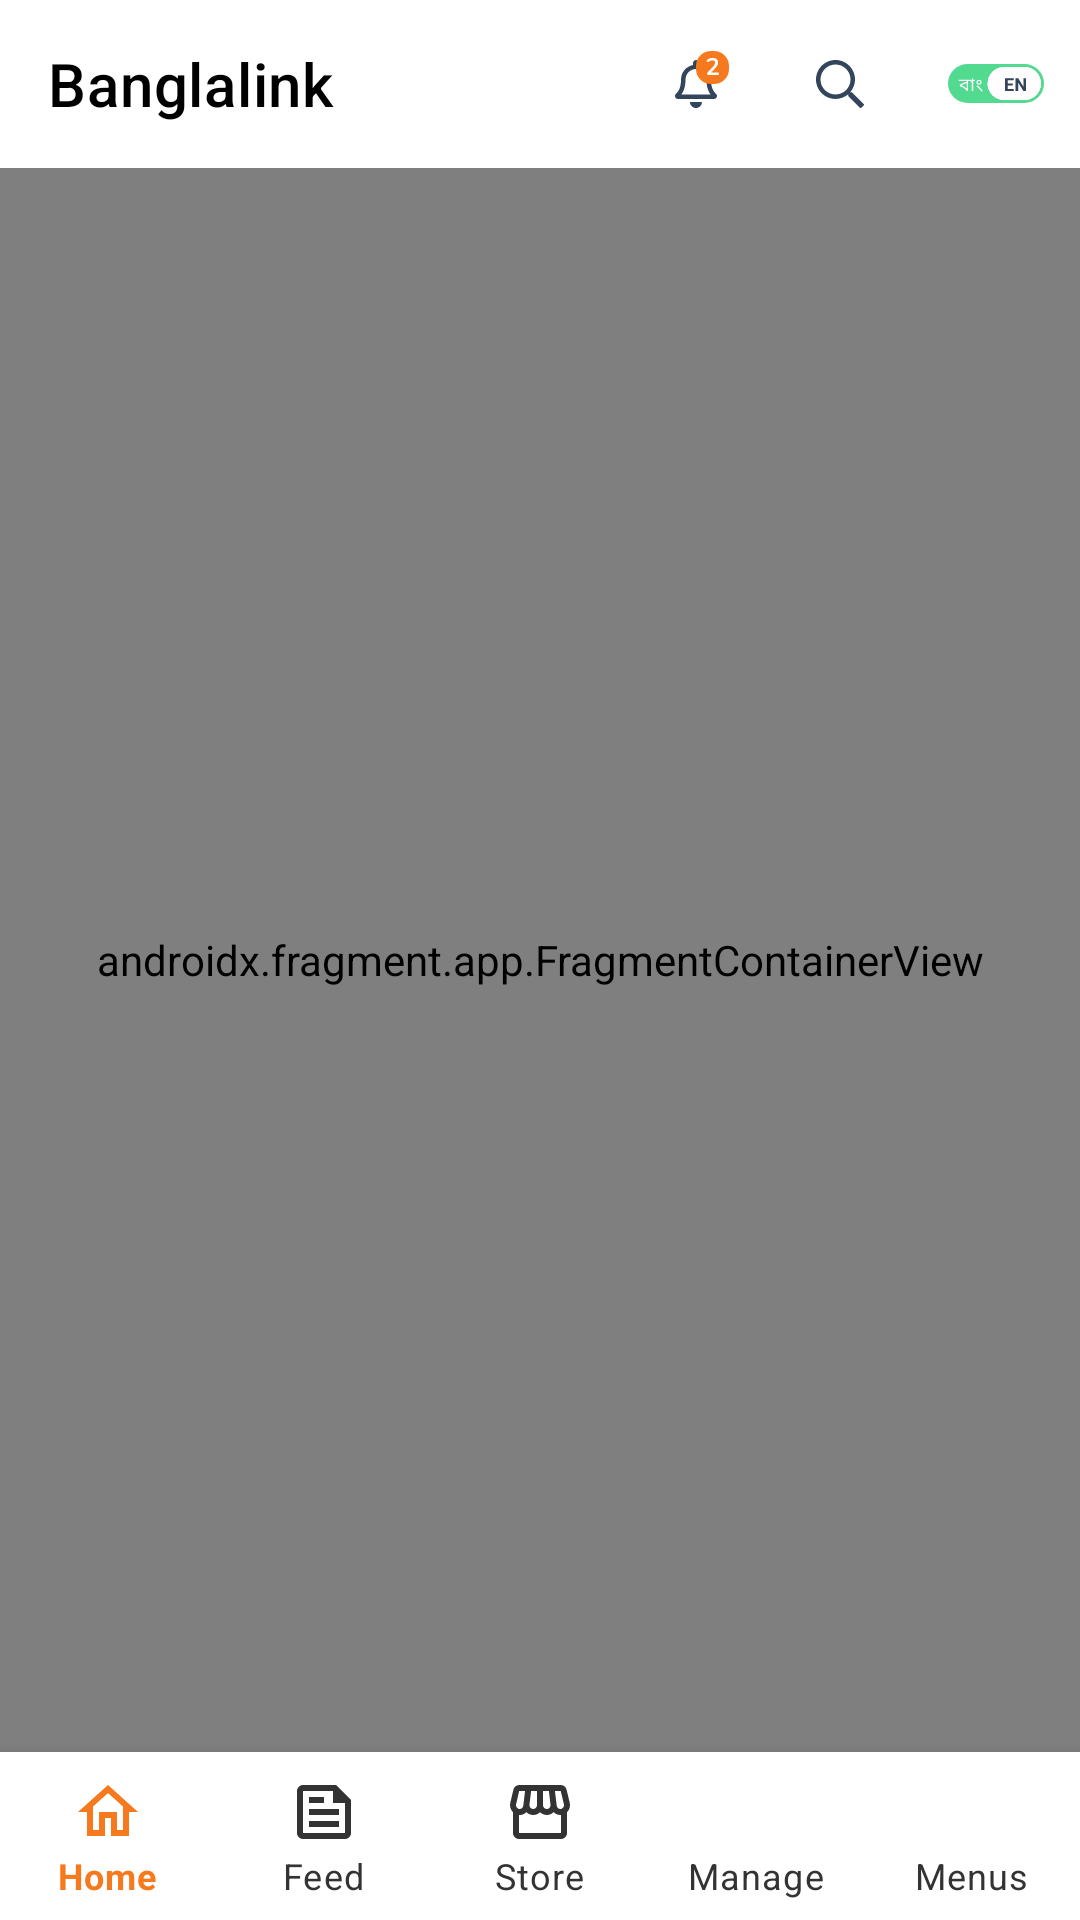

This screen was rendered from an Android layout file. Write that file and the resources it references.
<!-- AndroidManifest.xml: application theme Theme.HomeWorkSecond -->
<!-- res/layout/activity_main.xml -->
<?xml version="1.0" encoding="utf-8"?>
<androidx.constraintlayout.widget.ConstraintLayout
    xmlns:android="http://schemas.android.com/apk/res/android"
    xmlns:app="http://schemas.android.com/apk/res-auto"
    android:layout_width="match_parent"
    android:layout_height="match_parent">

    <com.google.android.material.appbar.AppBarLayout
        android:id="@+id/appBarLayout"
        android:layout_width="match_parent"
        android:layout_height="wrap_content"
        app:layout_constraintEnd_toEndOf="parent"
        app:layout_constraintStart_toStartOf="parent"
        app:layout_constraintTop_toTopOf="parent">

        <androidx.appcompat.widget.Toolbar
            android:id="@+id/homeToolbar"
            android:layout_width="match_parent"
            android:layout_height="wrap_content"
            android:background="#FFFFFF"
            android:minHeight="?attr/actionBarSize"
            android:theme="@style/MyToolbarStyle"
            app:menu="@menu/app_bar_menu"
            app:title="Banglalink"
            app:titleTextColor="@color/black" />
    </com.google.android.material.appbar.AppBarLayout>

    <androidx.fragment.app.FragmentContainerView
        android:id="@+id/nav_host_fragment"
        android:name="androidx.navigation.fragment.NavHostFragment"
        android:layout_width="0dp"
        android:layout_height="0dp"
        app:defaultNavHost="true"
        app:layout_constraintBottom_toTopOf="@+id/bottomNavigationView"
        app:layout_constraintEnd_toEndOf="parent"
        app:layout_constraintStart_toStartOf="parent"
        app:layout_constraintTop_toBottomOf="@+id/appBarLayout"
        app:navGraph="@navigation/nav_graph" />

    <com.google.android.material.bottomnavigation.BottomNavigationView
        android:id="@+id/bottomNavigationView"
        android:layout_width="match_parent"
        android:layout_height="wrap_content"
        android:background="#FFFFFF"
        app:elevation="10dp"
        app:itemIconTint="@color/bottom_nav_color"
        app:itemTextColor="@color/bottom_nav_color"
        app:labelVisibilityMode="labeled"
        app:layout_constraintBottom_toBottomOf="parent"
        app:layout_constraintEnd_toEndOf="parent"
        app:layout_constraintHorizontal_bias="0.0"
        app:layout_constraintStart_toStartOf="parent"
        app:menu="@menu/bottom_navigation_menu" />

</androidx.constraintlayout.widget.ConstraintLayout>
<!-- resources referenced by this layout -->
<resources>
  <style name="MyToolbarStyle" parent="ThemeOverlay.AppCompat.ActionBar">
          <item name="android:textColorSecondary">#333333</item>
      </style>
  <style name="Theme.HomeWorkSecond" parent="Theme.MaterialComponents.NoActionBar">
          
          <item name="colorPrimary">@color/purple_500</item>
          <item name="colorPrimaryVariant">@color/purple_700</item>
          <item name="colorOnPrimary">@color/white</item>
          
          <item name="colorSecondary">@color/teal_200</item>
          <item name="colorSecondaryVariant">@color/teal_700</item>
          <item name="colorOnSecondary">@color/black</item>
          
          <item name="android:statusBarColor" tools:targetApi="l">?attr/colorPrimaryVariant</item>
          
      </style>
  <!-- not gathered from this repository: default colours our renderer supplied (Android Studio template values) -->
  <color name="purple_500">#FF6200EE</color>
  <color name="purple_700">#FF3700B3</color>
  <color name="teal_200">#FF03DAC5</color>
  <color name="teal_700">#FF018786</color>
  <color name="black">#FF000000</color>
  <color name="white">#FFFFFFFF</color>
</resources>
